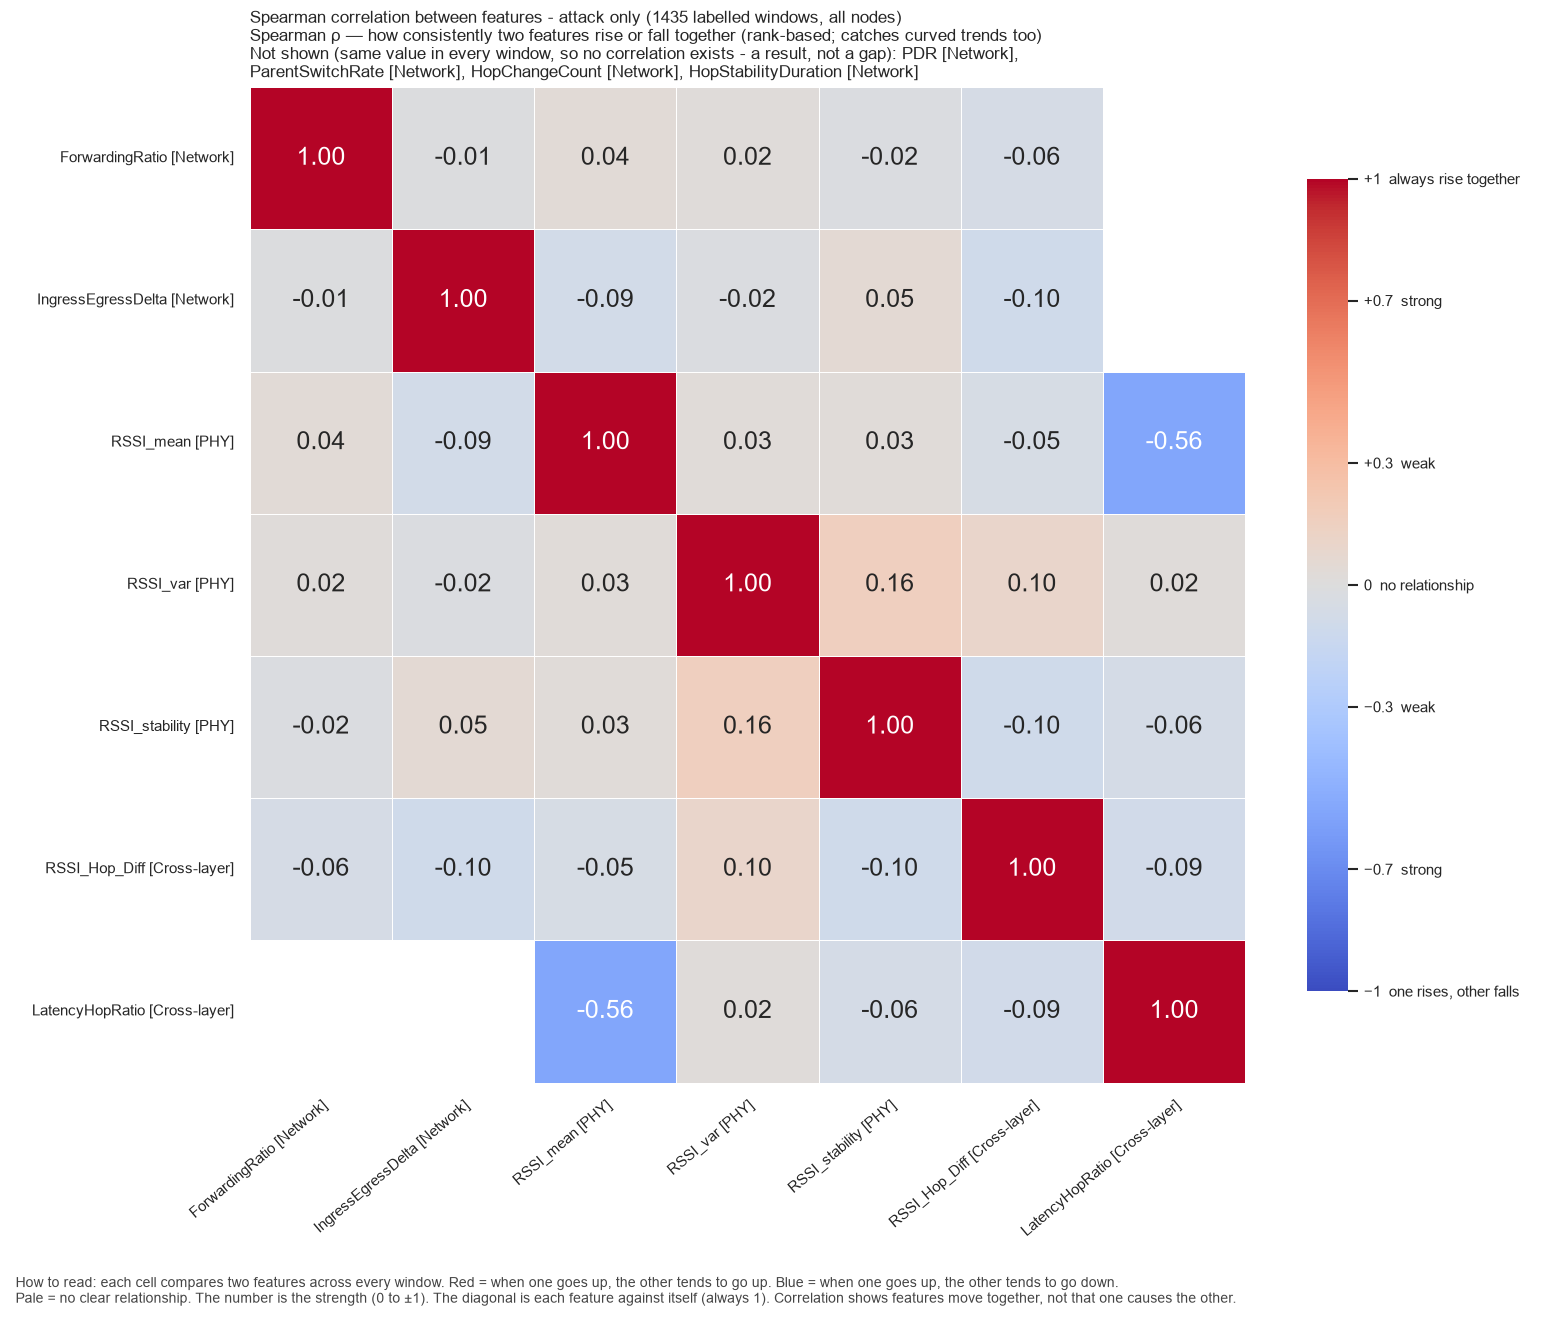

The table this chart was drawn from, first rows:
, ForwardingRatio, IngressEgressDelta, RSSI_mean, RSSI_var, RSSI_stability, RSSI_Hop_Diff, LatencyHopRatio
ForwardingRatio, 1.0, -0.008171, 0.03735, 0.01564, -0.01942, -0.06004, 
IngressEgressDelta, -0.008171, 1.0, -0.085, -0.02341, 0.05216, -0.1005, 
RSSI_mean, 0.03735, -0.085, 1.0, 0.02704, 0.03078, -0.04998, -0.5597
RSSI_var, 0.01564, -0.02341, 0.02704, 1.0, 0.163, 0.0996, 0.02023
RSSI_stability, -0.01942, 0.05216, 0.03078, 0.163, 1.0, -0.09654, -0.0632
RSSI_Hop_Diff, -0.06004, -0.1005, -0.04998, 0.0996, -0.09654, 1.0, -0.09085
LatencyHopRatio, , , -0.5597, 0.02023, -0.0632, -0.09085, 1.0
